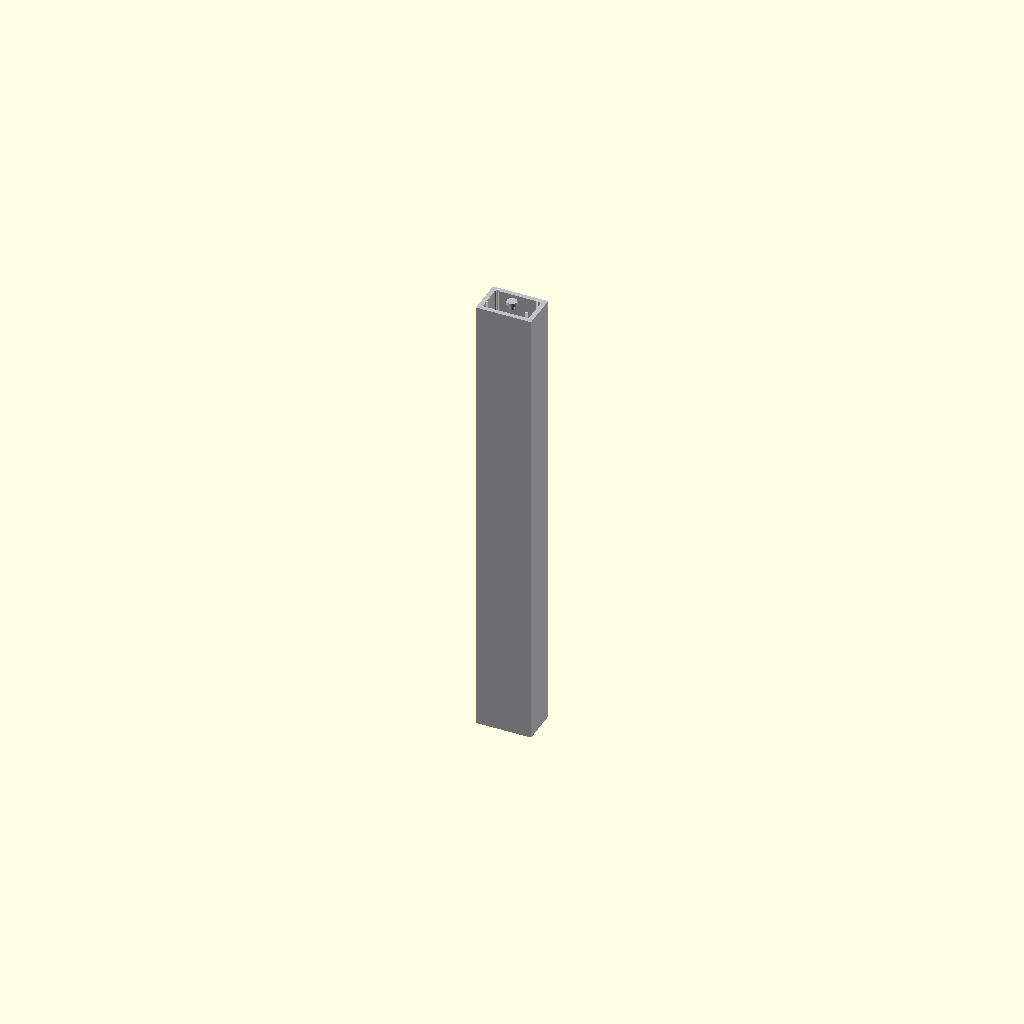
Cell 1: the model at its default parameters.
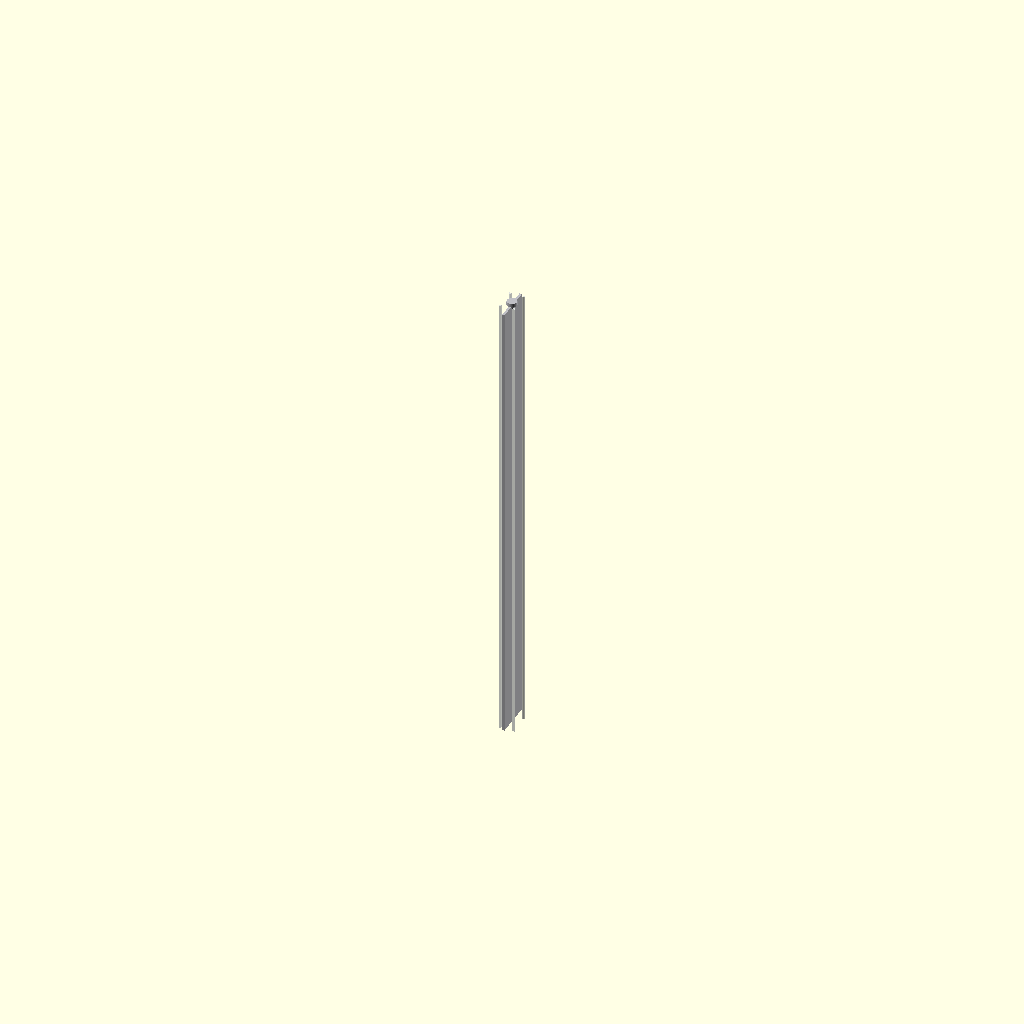
Cell 2 — outer_width_mm set to 0.5, the other parameters unchanged.
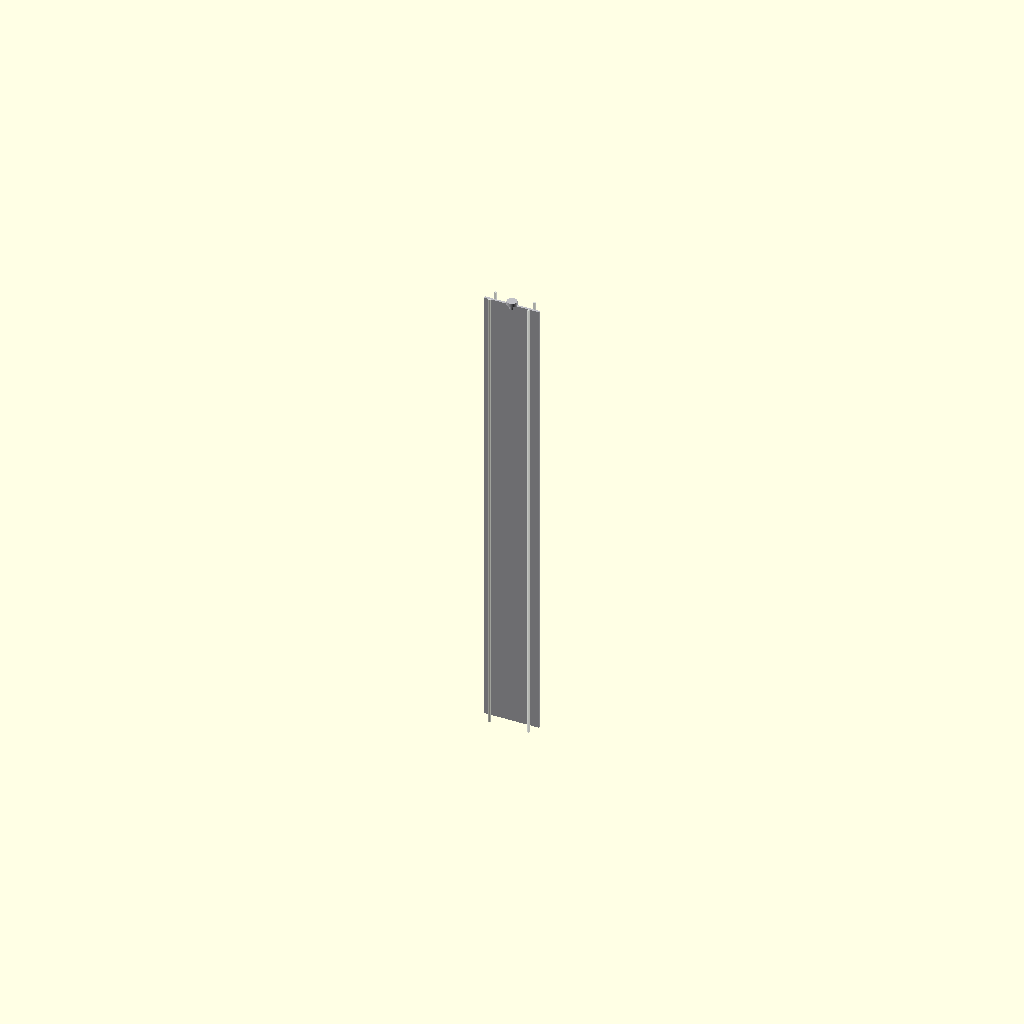
Cell 3: the same model with outer_height_mm = 0.5.
One fixed orthographic camera (rotation 55°, 0°, 25°; colour scheme Cornfield) for every cell.
OpenSCAD source file Experimentation/Chamfer_distance/runs/craft/box_section__AL12x8x1/model.scad:
// Parameters (mm)
total_length_mm = 12; //[6:24:0.5]
outer_width_mm = 12; //[6:24:0.5]
outer_height_mm = 8; //[4:16:0.5]
wall_thickness_mm = 1; //[0.5:2:0.1]
internal_corner_fillet_radius_mm = 0.5; //[0.25:1:0.05]
length_mm = 100; //[12:240:1]
centered = 1; //[0:1:1]
overlap_mm = 0.8; //[0.5:2:0.1]
material = 1; //[1:1:1]

// Quality
$fn=32;

// ---------- Helpers ----------
module _rounded_rect_2d(w, h, r) {
  r2 = min(r, min(w, h)/2);
  hull() {
    translate([ w/2 - r2,  h/2 - r2]) circle(r=r2);
    translate([-w/2 + r2,  h/2 - r2]) circle(r=r2);
    translate([-w/2 + r2, -h/2 + r2]) circle(r=r2);
    translate([ w/2 - r2, -h/2 + r2]) circle(r=r2);
  }
}

module _tube_with_internal_fillets(ow, oh, L, t, r, overlap) {
  // Outer is sharp rectangle; inner void has rounded corners (fillets)
  // This yields a realistic hollow tube with internal corner radii.
  difference() {
    cube([ow, oh, L], center=true);

    // Inner void with filleted corners
    translate([0,0,0])
      linear_extrude(height=L + 2*overlap, center=true, convexity=10)
        _rounded_rect_2d(ow - 2*t, oh - 2*t, r);
  }
}

// ---------- Base-shape modules (MANDATORY) ----------

module box_corner_profile_section() {
  // Represents one internal corner fillet "profile section" as a quarter-cylinder
  // positioned at the inner corner location.
  color([0.85, 0.85, 0.88, 0.55]) {
    translate([
      outer_width_mm/2 - wall_thickness_mm - internal_corner_fillet_radius_mm,
      outer_height_mm/2 - wall_thickness_mm - internal_corner_fillet_radius_mm,
      0
    ])
    intersection() {
      cylinder(r=internal_corner_fillet_radius_mm, h=length_mm + 2*overlap_mm, center=true);
      // Keep only the quadrant facing inward (toward -x, -y from this corner)
      translate([-internal_corner_fillet_radius_mm/2, -internal_corner_fillet_radius_mm/2, 0])
        cube([internal_corner_fillet_radius_mm, internal_corner_fillet_radius_mm, length_mm + 2*overlap_mm + 0.2], center=true);
    }
  }
}

module box_corner_profile_sections() {
  // Four mirrored corner profile sections
  union() {
    box_corner_profile_section();
    mirror([1,0,0]) box_corner_profile_section();
    mirror([0,1,0]) box_corner_profile_section();
    mirror([0,1,0]) mirror([1,0,0]) box_corner_profile_section();
  }
}

module corner() {
  // "Corner" component: show the internal fillet volumes as a connected set,
  // plus a thin reference ring to make it visually recognizable as a corner feature.
  color([0.80, 0.82, 0.86, 0.65]) {
    union() {
      box_corner_profile_sections();

      // Subtle visual cue: a thin inner perimeter ring at mid-length
      // (kept small to avoid altering the intended boolean behavior elsewhere)
      translate([0,0,0])
        linear_extrude(height=0.6, center=true)
          difference() {
            _rounded_rect_2d(outer_width_mm - 2*wall_thickness_mm, outer_height_mm - 2*wall_thickness_mm, internal_corner_fillet_radius_mm);
            _rounded_rect_2d(outer_width_mm - 2*wall_thickness_mm - 0.8, outer_height_mm - 2*wall_thickness_mm - 0.8, max(internal_corner_fillet_radius_mm-0.2, 0.05));
          }
    }
  }
}

module box_shelf_screw_positions() {
  // Represent "top screws" as short screw heads + shanks at the top face.
  // Plan provides one cylinder at center; we keep that and add a realistic screw-like form.
  screw_shank_r = wall_thickness_mm/2;
  screw_head_r  = max(screw_shank_r*1.8, screw_shank_r + 0.6);
  shank_h = max(wall_thickness_mm, 1);
  head_h  = max(wall_thickness_mm*0.7, 0.8);

  color([0.35, 0.35, 0.38]) {
    translate([0,0,length_mm/2 - wall_thickness_mm/2]) {
      union() {
        // Shank
        cylinder(r=screw_shank_r, h=shank_h, center=true);

        // Head (slightly above)
        translate([0,0, (shank_h+head_h)/2 - 0.01])
          cylinder(r=screw_head_r, h=head_h, center=true);

        // Simple cross recess
        difference() {
          translate([0,0, (shank_h+head_h)/2 - 0.01])
            cylinder(r=screw_head_r, h=head_h, center=true);
          translate([0,0, (shank_h+head_h)/2 - 0.01]) {
            cube([screw_head_r*1.6, screw_head_r*0.35, head_h+0.2], center=true);
            cube([screw_head_r*0.35, screw_head_r*1.6, head_h+0.2], center=true);
          }
        }
      }
    }
  }
}

module box_section() {
  // Final tube body per plan: outer box minus inner void minus internal_corner_fillet union,
  // then union with screw position feature.
  color([0.75, 0.75, 0.77]) {
    union() {
      // Tube body with internal fillets (implemented directly as rounded inner void)
      _tube_with_internal_fillets(
        outer_width_mm,
        outer_height_mm,
        length_mm,
        wall_thickness_mm,
        internal_corner_fillet_radius_mm,
        overlap_mm
      );

      // Add the screw position feature (as in plan union)
      box_shelf_screw_positions();
    }
  }
}

// ---------- Assembly ----------
module assembly() {
  // PRIMARY at origin: corner (as requested)
  // SECONDARY attaches/overlaps with primary: box_section and screw feature are co-located.
  // No floating parts: all share the same coordinate system and intersect/attach.
  corner();
  box_section();
}

assembly();
Customizer parameters (derived from the source; name, type, default, range or options):
total_length_mm: number, default 12, range 0.5 to 6, step 24
outer_width_mm: number, default 12, range 0.5 to 6, step 24
outer_height_mm: number, default 8, range 0.5 to 4, step 16
wall_thickness_mm: number, default 1, range 0.1 to 0.5, step 2
internal_corner_fillet_radius_mm: number, default 0.5, range 0.05 to 0.25, step 1
length_mm: number, default 100, range 1 to 12, step 240
centered: number, default 1, range 0 to 1, step 1
overlap_mm: number, default 0.8, range 0.1 to 0.5, step 2
material: number, default 1, range 1 to 1, step 1
